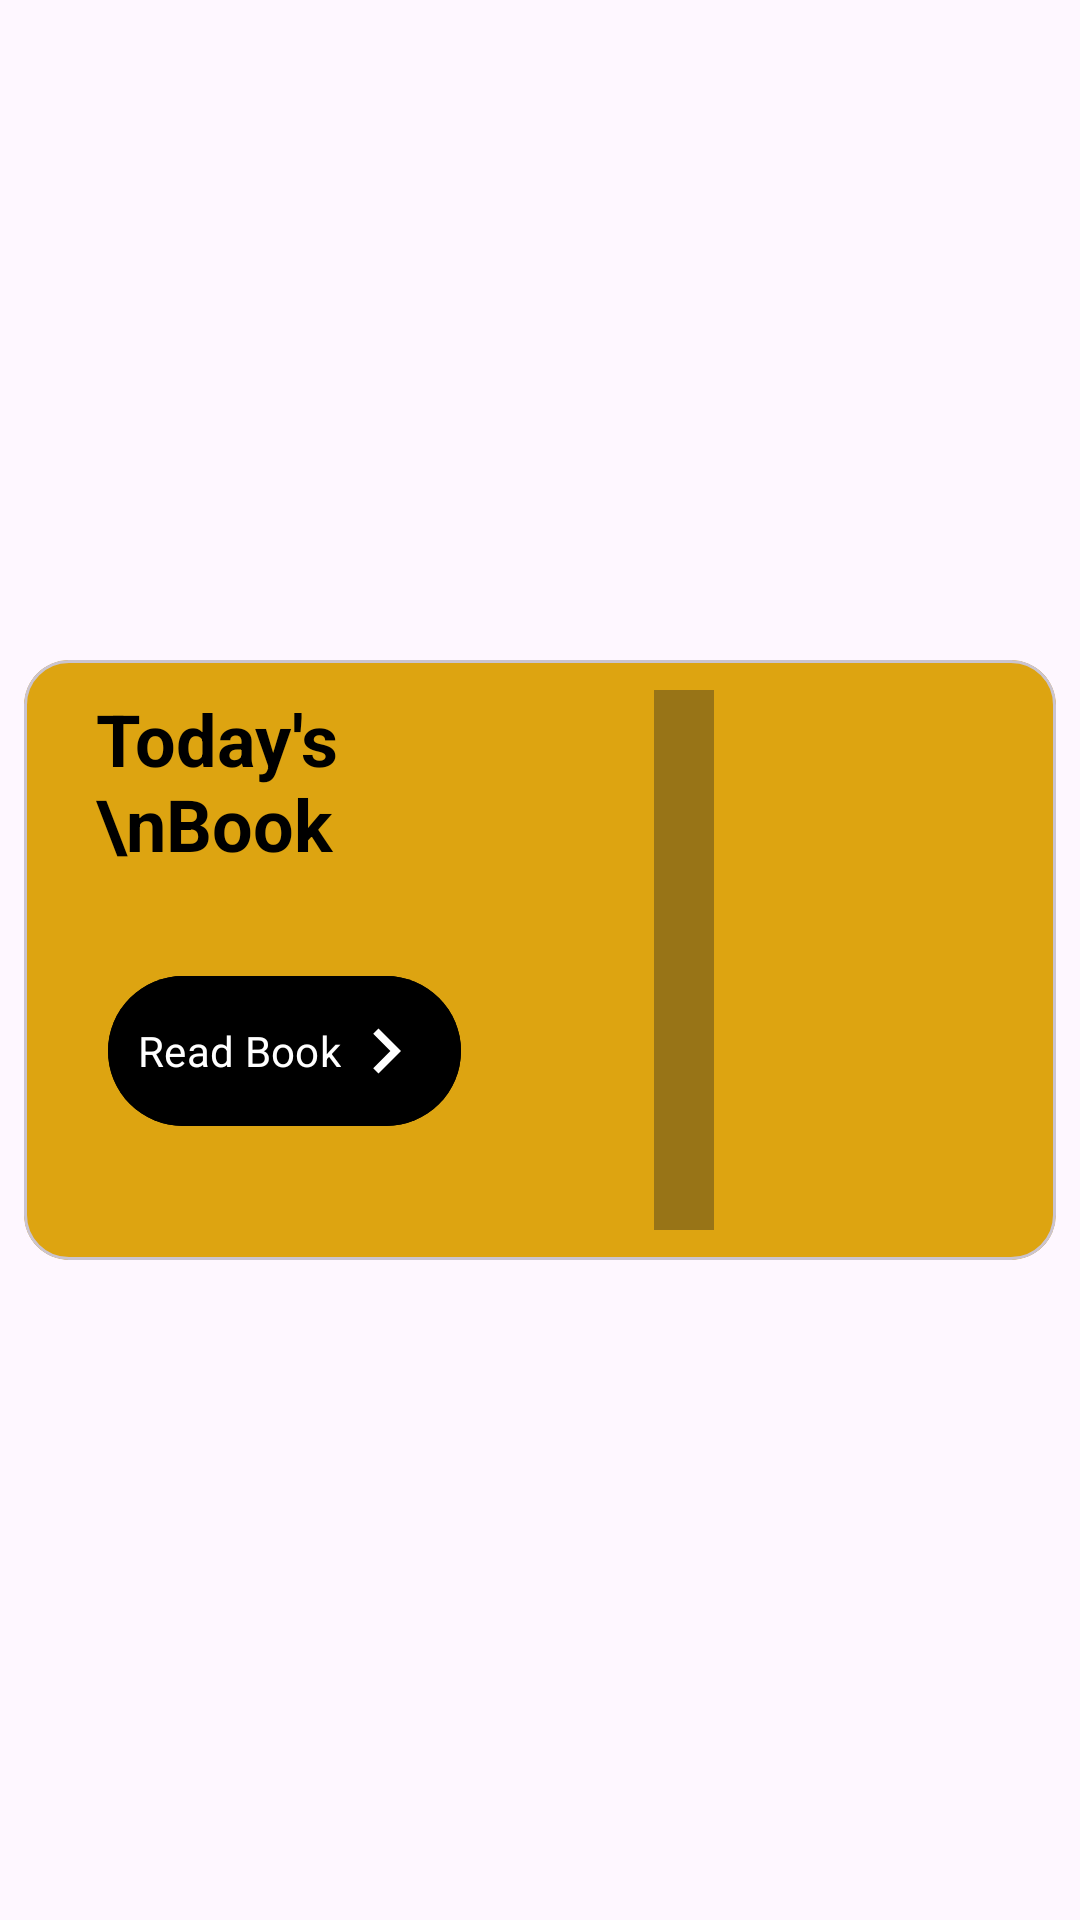

Layout XML and referenced resources for this Android screen:
<!-- AndroidManifest.xml: application theme Base.Theme.Bookify -->
<!-- res/layout/layout_bod.xml -->
<?xml version="1.0" encoding="utf-8"?>
<androidx.constraintlayout.widget.ConstraintLayout xmlns:android="http://schemas.android.com/apk/res/android"
    xmlns:app="http://schemas.android.com/apk/res-auto"
    xmlns:tools="http://schemas.android.com/tools"
    android:layout_width="match_parent"
    android:layout_height="wrap_content">

    <com.google.android.material.card.MaterialCardView
        android:layout_width="match_parent"
        android:layout_height="200dp"
        android:layout_margin="8dp"
        app:cardBackgroundColor="@color/yellow"
        app:cardCornerRadius="15dp"
        android:elevation="4dp"
        app:layout_constraintBottom_toBottomOf="parent"
        app:layout_constraintEnd_toEndOf="parent"
        app:layout_constraintStart_toStartOf="parent"
        app:layout_constraintTop_toTopOf="parent">

        <androidx.constraintlayout.widget.ConstraintLayout
            android:layout_width="match_parent"
            android:layout_height="match_parent">

            <androidx.constraintlayout.widget.ConstraintLayout
                android:id="@+id/constraintLayout"
                android:layout_width="110dp"
                android:layout_height="180dp"
                android:layout_marginTop="24dp"
                android:layout_marginEnd="24dp"
                android:layout_marginBottom="24dp"
                app:layout_constraintBottom_toBottomOf="parent"
                app:layout_constraintEnd_toEndOf="parent"
                app:layout_constraintTop_toTopOf="parent">

                <ImageView
                    android:id="@+id/mBookImgView"
                    android:layout_width="wrap_content"
                    android:layout_height="wrap_content"
                    android:contentDescription="@string/sample_book_description"
                    android:scaleType="centerCrop"
                    android:transitionName="bookTrans"
                    app:layout_constraintBottom_toBottomOf="parent"
                    app:layout_constraintEnd_toEndOf="parent"
                    app:layout_constraintHorizontal_bias="0.5"
                    app:layout_constraintStart_toStartOf="parent"
                    app:layout_constraintTop_toTopOf="parent"
                    app:layout_constraintVertical_bias="0.5"
                    app:srcCompat="@drawable/book_2" />

                <View
                    android:id="@+id/bView"
                    android:layout_width="20dp"
                    android:layout_height="wrap_content"
                    android:background="@color/book_handle"
                    app:layout_constraintStart_toStartOf="parent"
                    app:layout_constraintTop_toTopOf="parent" />
            </androidx.constraintlayout.widget.ConstraintLayout>


            <TextView
                android:id="@+id/textView2"
                android:layout_width="150dp"
                android:layout_height="wrap_content"
                android:layout_marginStart="24dp"
                android:text="Today's \nBook"
                android:textColor="@color/black"
                android:textSize="24sp"
                android:textStyle="bold"
                app:layout_constraintStart_toStartOf="parent"
                app:layout_constraintTop_toTopOf="@+id/constraintLayout" />

            <com.google.android.material.button.MaterialButton
                android:layout_width="wrap_content"
                android:layout_height="wrap_content"
                android:layout_marginStart="24dp"
                android:textColor="@color/white"
                android:backgroundTint="@color/black"
                android:text="Read Book"
                style="@style/Widget.Material3.Button.IconButton"
                app:icon="@drawable/ic_next"
                app:iconSize="30dp"
                app:iconGravity="textEnd"
                app:iconTint="@color/white"
                app:layout_constraintBottom_toBottomOf="@+id/constraintLayout"
                app:layout_constraintStart_toStartOf="parent"
                app:layout_constraintTop_toBottomOf="@+id/textView2" />

        </androidx.constraintlayout.widget.ConstraintLayout>


    </com.google.android.material.card.MaterialCardView>

</androidx.constraintlayout.widget.ConstraintLayout>
<!-- resources referenced by this layout -->
<resources>
  <color name="black">#FF000000</color>
  <color name="book_handle">#5E222222</color>
  <color name="white">#FFFFFFFF</color>
  <color name="yellow">#DDA411</color>
  <!-- drawable ic_next (drawable) -->
  <vector android:height="24dp" android:tint="#000000"
      android:viewportHeight="24" android:viewportWidth="24"
      android:width="24dp" xmlns:android="http://schemas.android.com/apk/res/android">
      <path android:fillColor="@color/white" android:pathData="M8.59,16.59L13.17,12 8.59,7.41 10,6l6,6 -6,6 -1.41,-1.41z"/>
  </vector>
  <string name="sample_book_description">sample_book</string>
  <style name="Base.Theme.Bookify" parent="Theme.Material3.Light">
          
           <item name="colorPrimary">@color/purple_500</item>
           <item name="colorPrimaryVariant">@color/purple_700</item>
           <item name="colorOnPrimary">@color/white</item>
  
           <item name="colorSecondary">@color/teal_200</item>
           <item name="colorSecondaryVariant">@color/teal_700</item>
           <item name="colorOnSecondary">@color/black</item>
  
          <item name="android:statusBarColor">?attr/colorPrimaryVariant</item>
          <item name="fontFamily">@font/roboto</item>
  
      </style>
  <color name="purple_500">#E96479</color>
  <color name="purple_700">#BA4F60</color>
  <color name="teal_200">#7DB9B6</color>
  <color name="teal_700">#7DB9B6</color>
</resources>
